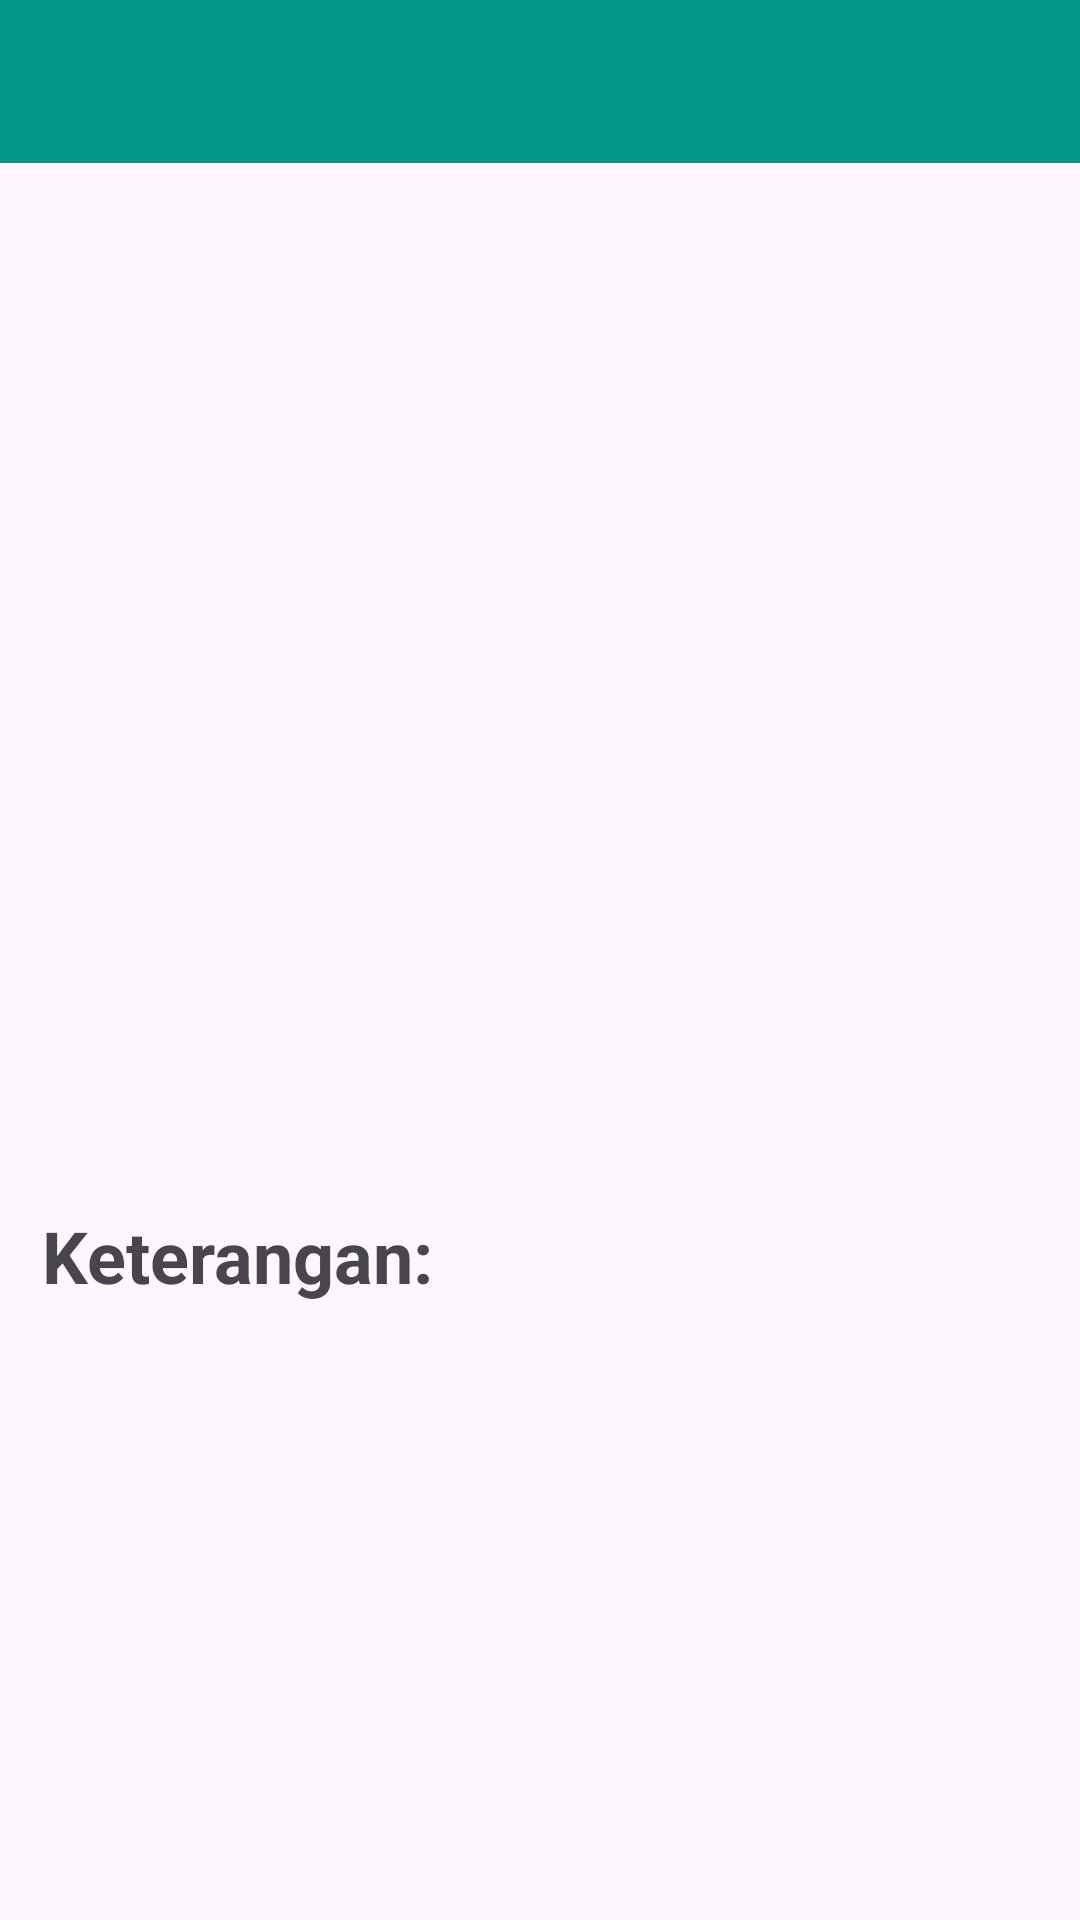

Write the Android layout XML for this screen, with the resource values it uses.
<!-- AndroidManifest.xml: application theme Theme.MedicinesListApp -->
<!-- res/layout/activity_detail.xml -->
<?xml version="1.0" encoding="utf-8"?>
<ScrollView xmlns:android="http://schemas.android.com/apk/res/android"
    xmlns:app="http://schemas.android.com/apk/res-auto"
    xmlns:tools="http://schemas.android.com/tools"
    android:layout_width="match_parent"
    android:layout_height="wrap_content">

<androidx.constraintlayout.widget.ConstraintLayout
    android:id="@+id/main"
    android:layout_width="match_parent"
    android:layout_height="wrap_content"
    tools:context=".DetailActivity">

    <TextView
        android:id="@+id/tv_detail_title"
        android:layout_width="match_parent"
        android:layout_height="wrap_content"
        android:textSize="36sp"
        android:maxLines="2"
        android:textStyle="bold"
        android:textColor="@color/white"
        android:textAlignment="center"
        android:fontFamily="@font/bayon"
        android:paddingHorizontal="12dp"
        android:paddingVertical="3dp"
        android:ellipsize="end"
        android:background="@color/teal"
        app:layout_constraintStart_toStartOf="parent"
        app:layout_constraintTop_toTopOf="parent"
        tools:text="@tools:sample/lorem"/>

    <ImageView
        android:id="@+id/iv_detail_image"
        android:layout_width="match_parent"
        android:layout_height="340dp"
        android:contentDescription="@string/image_detail"
        android:scaleType="centerCrop"
        app:layout_constraintStart_toStartOf="parent"
        app:layout_constraintTop_toBottomOf="@+id/tv_detail_title"
        tools:src="@tools:sample/backgrounds/scenic"/>

    <TextView
        android:id="@+id/tv_tdetail"
        android:layout_width="match_parent"
        android:layout_height="wrap_content"
        android:text="@string/keterangan"
        android:textSize="24sp"
        android:textStyle="bold"
        android:paddingHorizontal="14dp"
        android:layout_marginTop="8dp"
        app:layout_constraintTop_toBottomOf="@+id/iv_detail_image"/>

    <TextView
        android:id="@+id/tv_detail_description"
        android:layout_width="match_parent"
        android:layout_height="wrap_content"
        android:textSize="21sp"
        android:paddingHorizontal="21dp"
        android:paddingBottom="20dp"
        app:layout_constraintTop_toBottomOf="@+id/tv_tdetail"
        tools:text="@tools:sample/lorem/random"/>

</androidx.constraintlayout.widget.ConstraintLayout>
</ScrollView>
<!-- resources referenced by this layout -->
<resources>
  <color name="teal">#009688</color>
  <color name="white">#FFFFFFFF</color>
  <string name="image_detail">image detail</string>
  <string name="keterangan">Keterangan:</string>
  <style name="Theme.MedicinesListApp" parent="Base.Theme.MedicinesListApp" />
  <style name="Base.Theme.MedicinesListApp" parent="Theme.Material3.DayNight.NoActionBar">
          
          
      </style>
</resources>
